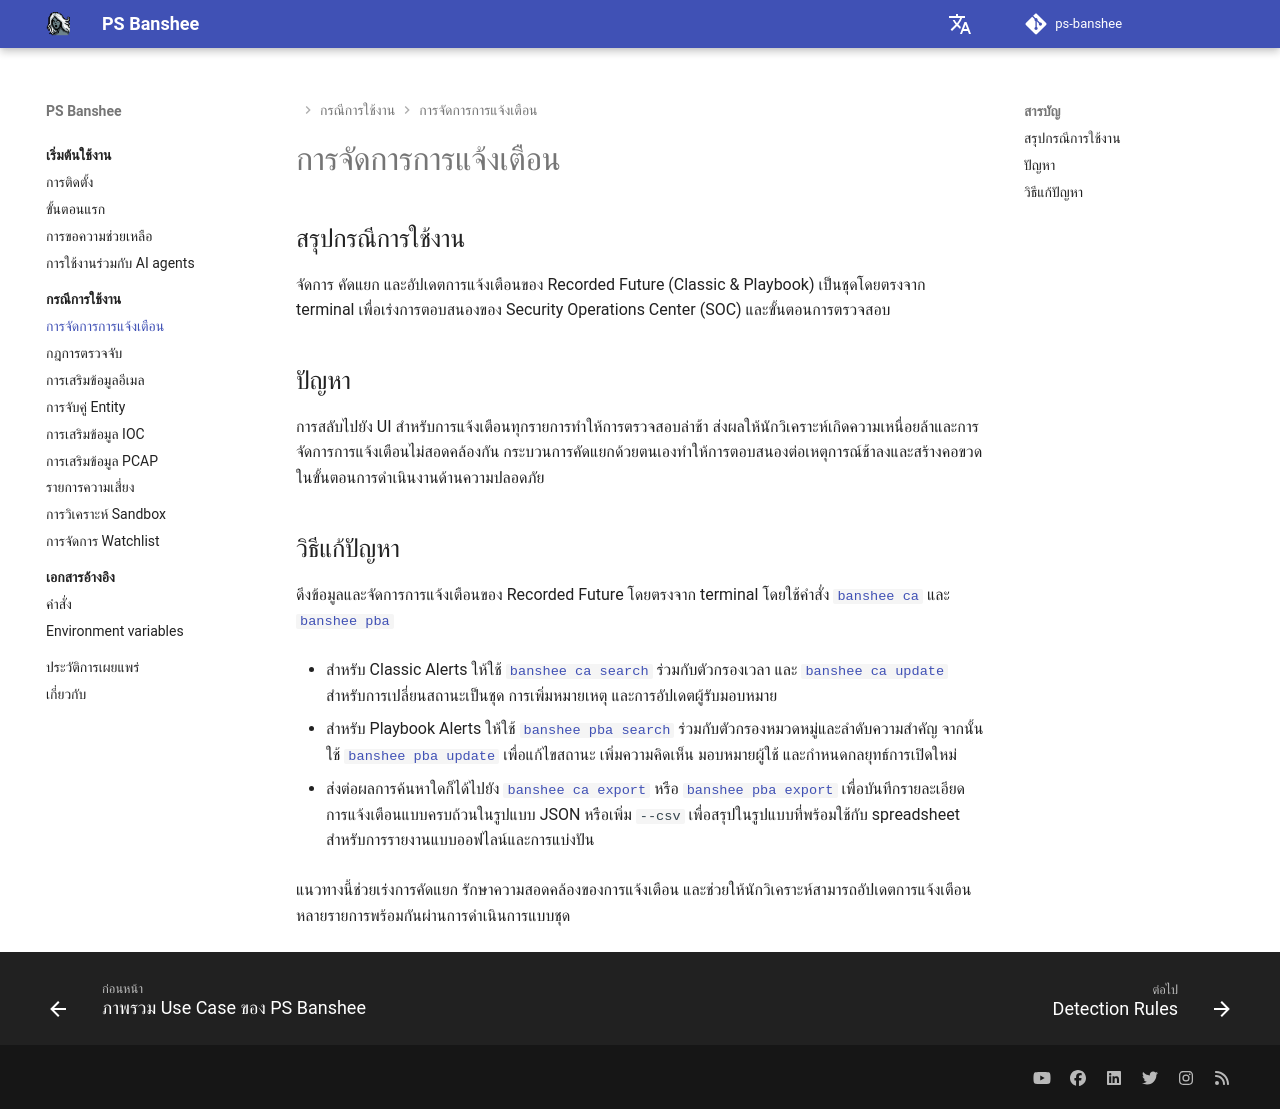

repository: RecordedFuture-ProfessionalServices/ps-banshee · page: th/usecases/alerts/index.html · generator: mkdocs

# การจัดการการแจ้งเตือน

## สรุปกรณีการใช้งาน
จัดการ คัดแยก และอัปเดตการแจ้งเตือนของ Recorded Future (Classic & Playbook) เป็นชุดโดยตรงจาก terminal เพื่อเร่งการตอบสนองของ Security Operations Center (SOC) และขั้นตอนการตรวจสอบ

## ปัญหา
การสลับไปยัง UI สำหรับการแจ้งเตือนทุกรายการทำให้การตรวจสอบล่าช้า ส่งผลให้นักวิเคราะห์เกิดความเหนื่อยล้าและการจัดการการแจ้งเตือนไม่สอดคล้องกัน กระบวนการคัดแยกด้วยตนเองทำให้การตอบสนองต่อเหตุการณ์ช้าลงและสร้างคอขวดในขั้นตอนการดำเนินงานด้านความปลอดภัย

## วิธีแก้ปัญหา
ดึงข้อมูลและจัดการการแจ้งเตือนของ Recorded Future โดยตรงจาก terminal โดยใช้คำสั่ง [`banshee ca`](../../reference/commands.md#banshee-ca) และ [`banshee pba`](../../reference/commands.md#banshee-pba)

- สำหรับ Classic Alerts ให้ใช้ [`banshee ca search`](../../reference/commands.md#banshee-ca-search) ร่วมกับตัวกรองเวลา และ [`banshee ca update`](../../reference/commands.md#banshee-ca-update) สำหรับการเปลี่ยนสถานะเป็นชุด การเพิ่มหมายเหตุ และการอัปเดตผู้รับมอบหมาย

- สำหรับ Playbook Alerts ให้ใช้ [`banshee pba search`](../../reference/commands.md#banshee-pba-search) ร่วมกับตัวกรองหมวดหมู่และลำดับความสำคัญ จากนั้นใช้ [`banshee pba update`](../../reference/commands.md#banshee-pba-update) เพื่อแก้ไขสถานะ เพิ่มความคิดเห็น มอบหมายผู้ใช้ และกำหนดกลยุทธ์การเปิดใหม่

- ส่งต่อผลการค้นหาใดก็ได้ไปยัง [`banshee ca export`](../../reference/commands.md#banshee-ca-export) หรือ [`banshee pba export`](../../reference/commands.md#banshee-pba-export) เพื่อบันทึกรายละเอียดการแจ้งเตือนแบบครบถ้วนในรูปแบบ JSON หรือเพิ่ม `--csv` เพื่อสรุปในรูปแบบที่พร้อมใช้กับ spreadsheet สำหรับการรายงานแบบออฟไลน์และการแบ่งปัน

แนวทางนี้ช่วยเร่งการคัดแยก รักษาความสอดคล้องของการแจ้งเตือน และช่วยให้นักวิเคราะห์สามารถอัปเดตการแจ้งเตือนหลายรายการพร้อมกันผ่านการดำเนินการแบบชุด
